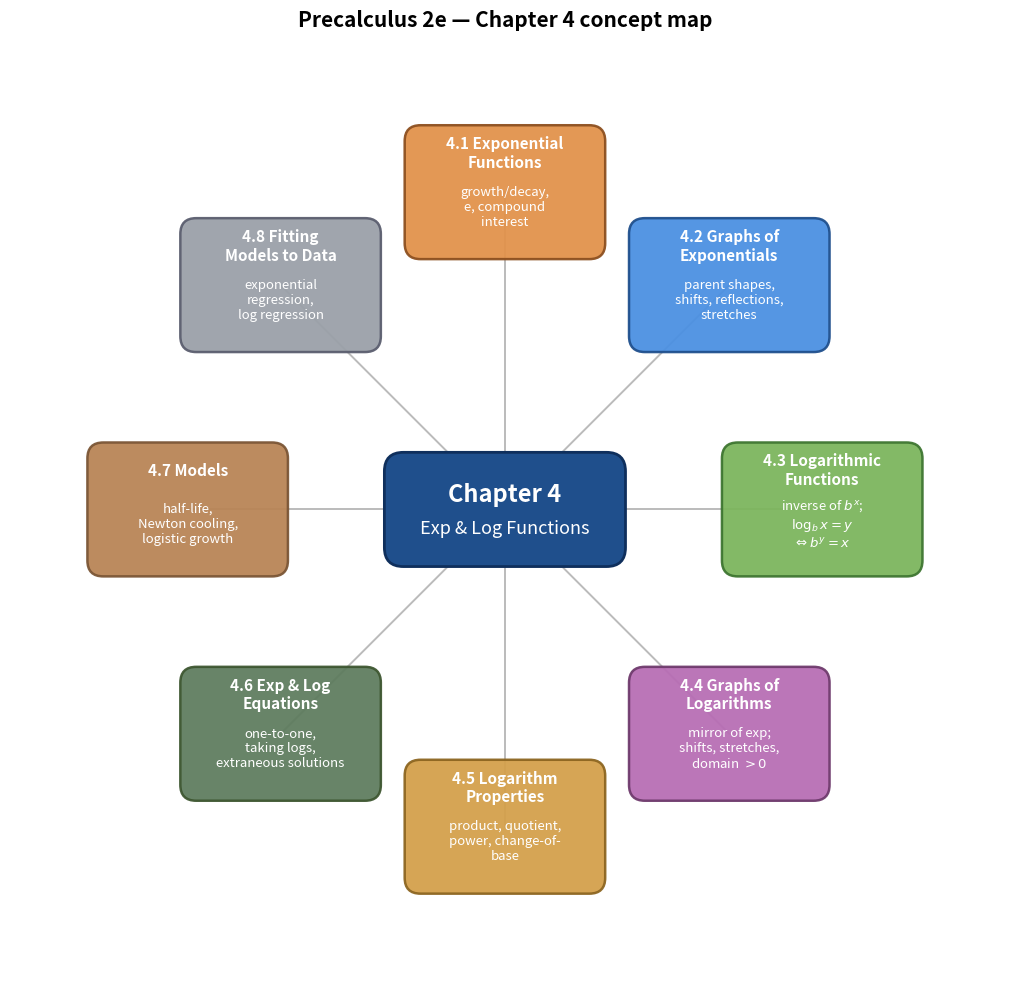

The matplotlib source for this figure:
"""Generate pc4_mindmap.png — Chapter 4 (Exp/Log Functions) concept map.

Center: chapter title. 8 surrounding nodes for sections 4.1-4.8, arranged
radially. Same paper-aesthetic palette and layout pattern as the other
chapter mindmaps in the vault (sp_mindmap.py, lf_mindmap.py).
"""
import matplotlib.pyplot as plt
import matplotlib.patches as mpatches
from math import cos, sin, pi

fig, ax = plt.subplots(figsize=(13, 10))

# Central hub
center_w, center_h = 3.6, 1.6
hub = mpatches.FancyBboxPatch(
    (-center_w/2, -center_h/2), center_w, center_h,
    boxstyle='round,pad=0.1,rounding_size=0.3',
    facecolor='#1f4f8c', edgecolor='#0f2f5c', linewidth=2.0, zorder=4
)
ax.add_patch(hub)
ax.text(0, 0.25, 'Chapter 4',
        fontsize=17, ha='center', va='center',
        color='white', fontweight='bold', zorder=5)
ax.text(0, -0.30, 'Exp & Log Functions',
        fontsize=13, ha='center', va='center',
        color='white', zorder=5)

# 8 satellite nodes for 4.1 through 4.8
topics = [
    ('4.1 Exponential\nFunctions',
     'growth/decay,\ne, compound\ninterest'),
    ('4.2 Graphs of\nExponentials',
     'parent shapes,\nshifts, reflections,\nstretches'),
    ('4.3 Logarithmic\nFunctions',
     'inverse of $b^x$;\n$\\log_b x = y$\n$\\Leftrightarrow b^y = x$'),
    ('4.4 Graphs of\nLogarithms',
     'mirror of exp;\nshifts, stretches,\ndomain $> 0$'),
    ('4.5 Logarithm\nProperties',
     'product, quotient,\npower, change-of-\nbase'),
    ('4.6 Exp & Log\nEquations',
     'one-to-one,\ntaking logs,\nextraneous solutions'),
    ('4.7 Models',
     'half-life,\nNewton cooling,\nlogistic growth'),
    ('4.8 Fitting\nModels to Data',
     'exponential\nregression,\nlog regression'),
]

palette = [
    ('#e2924a', '#8c4f1f'),
    ('#4a90e2', '#1f4f8c'),
    ('#7bb55c', '#3d7530'),
    ('#b76db4', '#6e3a6c'),
    ('#d4a04a', '#8c6520'),
    ('#5e7c5e', '#3d5630'),
    ('#b88455', '#7a5535'),
    ('#9aa0a8', '#5a5d6e'),
]

n = len(topics)
radius = 5.0
box_w, box_h = 3.0, 1.95

for i, ((title, body), (fc, ec)) in enumerate(zip(topics, palette)):
    theta = pi/2 - i * (2 * pi / n)
    x = radius * cos(theta)
    y = radius * sin(theta)

    # connector
    ax.plot([0, x], [0, y], color='#bbbbbb', linewidth=1.4, zorder=1)

    # node box
    box = mpatches.FancyBboxPatch(
        (x - box_w/2, y - box_h/2), box_w, box_h,
        boxstyle='round,pad=0.08,rounding_size=0.25',
        facecolor=fc, edgecolor=ec, linewidth=1.8, alpha=0.94, zorder=2
    )
    ax.add_patch(box)

    # title (bold)
    ax.text(x, y + box_h/2 - 0.35, title,
            fontsize=11, ha='center', va='center',
            color='white', fontweight='bold', zorder=3)
    # body
    ax.text(x, y - 0.22, body,
            fontsize=9.5, ha='center', va='center',
            color='white', zorder=3)

ax.set_title('Precalculus 2e — Chapter 4 concept map',
             fontsize=15, pad=10, fontweight='bold')

ax.set_xlim(-7.8, 7.8)
ax.set_ylim(-7.4, 7.4)
ax.set_aspect('equal')
ax.axis('off')

plt.tight_layout()
plt.savefig('pc4_mindmap.png', dpi=220, bbox_inches='tight', facecolor='white')
plt.close()
print('Saved pc4_mindmap.png')
